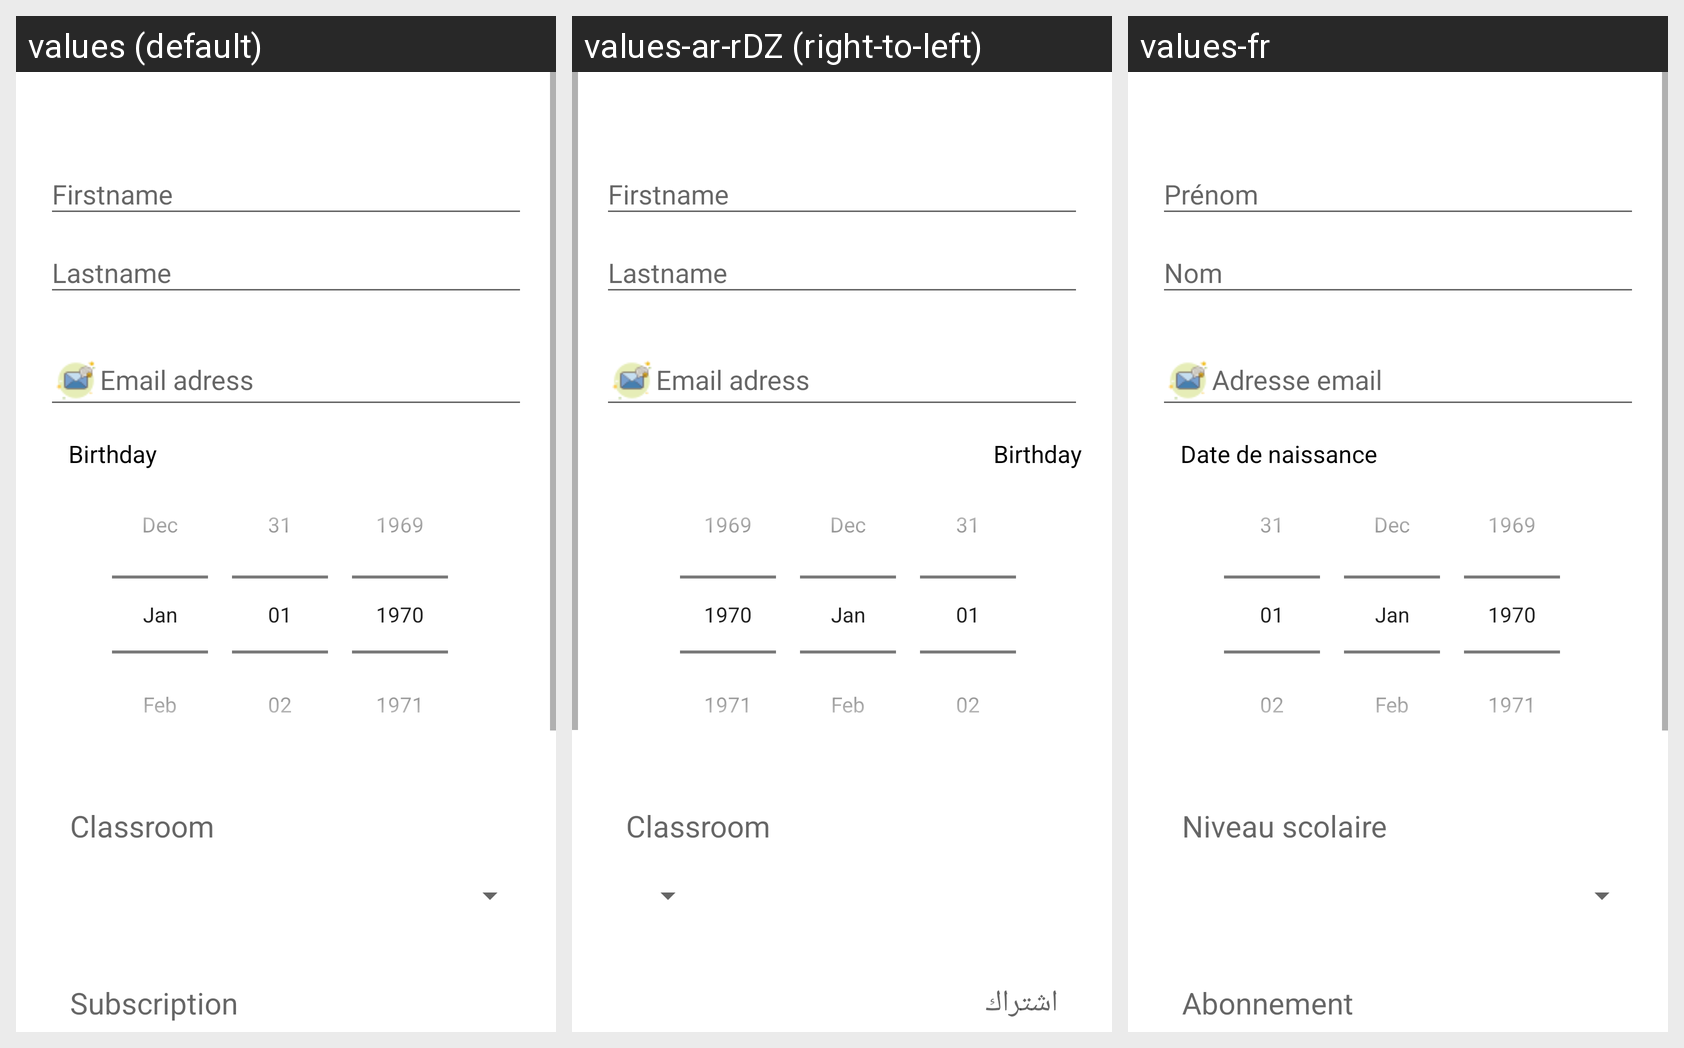

This grid shows one Android layout under several languages. Give, for every string resource on the screen, its name, the default text and each shown locale's text.
Android screen res/layout/activity_student_add.xml rendered under 3 locales, left to right: values (default), values-ar-rDZ (right-to-left), values-fr. Device: Nexus 5 (rendered at 1080×1920; each locale shown at half size, 540×960, under a caption strip naming it); theme AppTheme.
Strings drawn on this screen, with the default value and each locale's value (text and hints the layout hard-codes, and strings that could not be matched under every locale, appear in the picture but are not listed):

student_firstname
  values: Firstname
  values-ar-rDZ: Firstname
  values-fr: Prénom

student_lastname
  values: Lastname
  values-ar-rDZ: Lastname
  values-fr: Nom

register_email
  values: Email adress
  values-ar-rDZ: Email adress
  values-fr: Adresse email

student_birthday
  values: Birthday
  values-ar-rDZ: Birthday
  values-fr: Date de naissance

student_level
  values: Classroom
  values-ar-rDZ: Classroom
  values-fr: Niveau scolaire

subscribe_title
  values: Subscription
  values-ar-rDZ: اشتراك
  values-fr: Abonnement
